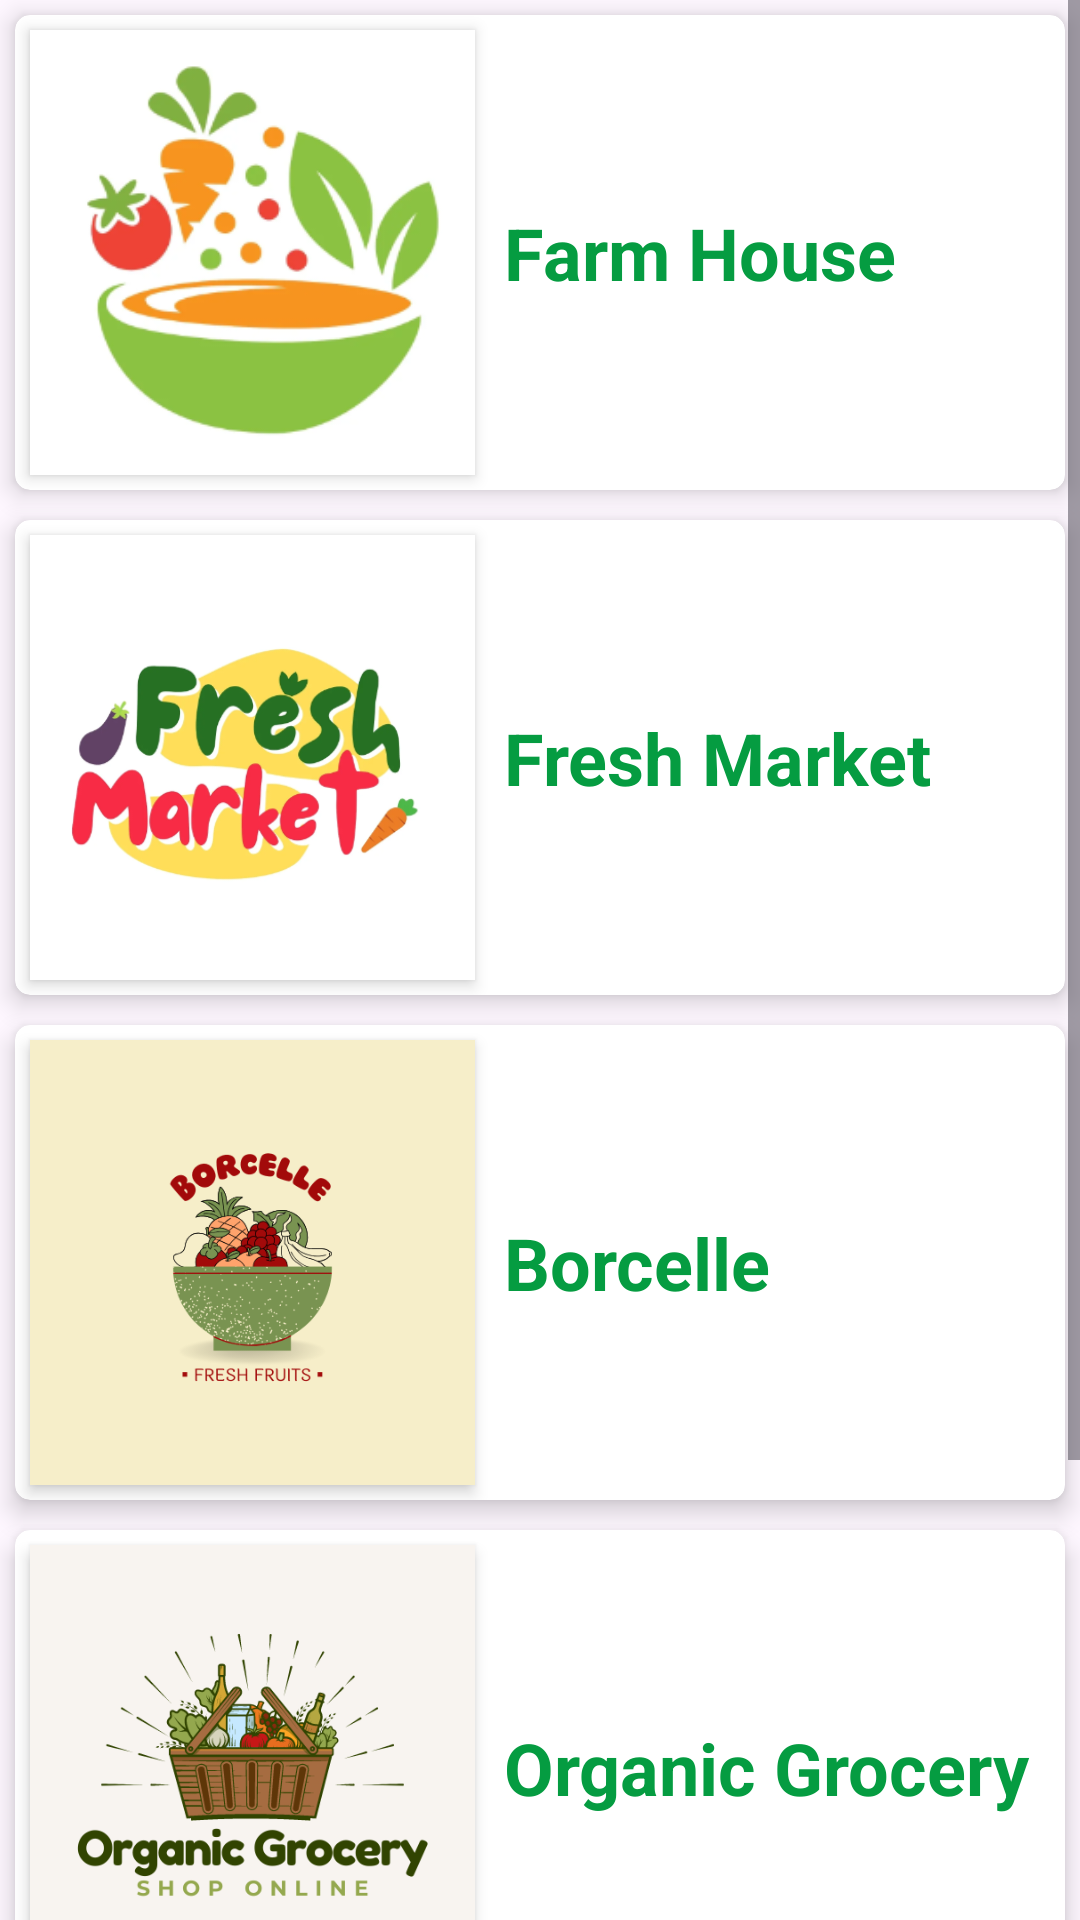

Reconstruct the res/layout file that produces this screen, plus the resources it refers to.
<!-- AndroidManifest.xml: application theme Theme.MyApplication -->
<!-- res/layout/fragment_home.xml -->
<?xml version="1.0" encoding="utf-8"?>
<FrameLayout xmlns:android="http://schemas.android.com/apk/res/android"
    xmlns:tools="http://schemas.android.com/tools"
    android:layout_width="match_parent"
    android:layout_height="match_parent"
    xmlns:app="http://schemas.android.com/apk/res-auto"
    tools:context=".Home">

    
    


    <ScrollView
        android:layout_width="match_parent"
        android:layout_height="match_parent"
        android:overScrollMode="never"
        android:scrollbars="vertical">

        <LinearLayout
            android:layout_width="match_parent"
            android:layout_height="match_parent"
            android:orientation="vertical">

            <androidx.cardview.widget.CardView
                android:layout_width="match_parent"
                android:layout_height="wrap_content"
                android:layout_margin="5dp"
                app:cardElevation="5dp"
                app:cardCornerRadius="5dp"
                app:cardBackgroundColor="@color/white">

                <ImageView
                    android:layout_width="1in"
                    android:layout_height="1in"
                    android:layout_margin="5dp"
                    android:background="@color/white"
                    android:elevation="3dp"
                    android:src="@drawable/marketlogo">

                </ImageView>

                <TextView
                    android:layout_width="match_parent"
                    android:layout_height="match_parent"
                    android:paddingLeft="1.1in"
                    android:text="Farm House"
                    android:textColor="@color/green"
                    android:layout_gravity="center"
                    android:textSize="24sp"
                    android:textStyle="bold">

                </TextView>

            </androidx.cardview.widget.CardView>

            <androidx.cardview.widget.CardView
                android:layout_width="match_parent"
                android:layout_height="wrap_content"
                android:layout_margin="5dp"
                app:cardElevation="5dp"
                app:cardCornerRadius="5dp"
                app:cardBackgroundColor="@color/white">

                <ImageView
                    android:layout_width="1in"
                    android:layout_height="1in"
                    android:layout_margin="5dp"
                    android:background="@color/white"
                    android:elevation="3dp"
                    android:src="@drawable/market2">

                </ImageView>

                <TextView
                    android:layout_width="match_parent"
                    android:layout_height="match_parent"
                    android:paddingLeft="1.1in"
                    android:text="Fresh Market"
                    android:textColor="@color/green"
                    android:layout_gravity="center"
                    android:textSize="24sp"
                    android:textStyle="bold">

                </TextView>

            </androidx.cardview.widget.CardView>

            <androidx.cardview.widget.CardView
                android:layout_width="match_parent"
                android:layout_height="wrap_content"
                android:layout_margin="5dp"
                app:cardElevation="5dp"
                app:cardCornerRadius="5dp"
                app:cardBackgroundColor="@color/white">

                <ImageView
                    android:layout_width="1in"
                    android:layout_height="1in"
                    android:layout_margin="5dp"
                    android:background="@color/white"
                    android:elevation="3dp"
                    android:src="@drawable/vegemark">

                </ImageView>

                <TextView
                    android:layout_width="match_parent"
                    android:layout_height="match_parent"
                    android:paddingLeft="1.1in"
                    android:text="Borcelle"
                    android:textColor="@color/green"
                    android:layout_gravity="center"
                    android:textSize="24sp"
                    android:textStyle="bold">

                </TextView>

            </androidx.cardview.widget.CardView>

            <androidx.cardview.widget.CardView
                android:layout_width="match_parent"
                android:layout_height="wrap_content"
                android:layout_margin="5dp"
                app:cardElevation="5dp"
                app:cardCornerRadius="5dp"
                app:cardBackgroundColor="@color/white">

                <ImageView
                    android:layout_width="1in"
                    android:layout_height="1in"
                    android:layout_margin="5dp"
                    android:background="@color/white"
                    android:elevation="3dp"
                    android:src="@drawable/vegemar1">

                </ImageView>

                <TextView
                    android:layout_width="match_parent"
                    android:layout_height="match_parent"
                    android:paddingLeft="1.1in"
                    android:text="Organic Grocery"
                    android:textColor="@color/green"
                    android:layout_gravity="center"
                    android:textSize="24sp"
                    android:textStyle="bold">

                </TextView>

            </androidx.cardview.widget.CardView>

            <androidx.cardview.widget.CardView
                android:layout_width="match_parent"
                android:layout_height="wrap_content"
                android:layout_margin="5dp"
                app:cardElevation="5dp"
                app:cardCornerRadius="5dp"
                app:cardBackgroundColor="@color/white">

                <ImageView
                    android:layout_width="1in"
                    android:layout_height="1in"
                    android:layout_margin="5dp"
                    android:background="@color/white"
                    android:elevation="3dp"
                    android:src="@drawable/marklo">

                </ImageView>

                <TextView
                    android:layout_width="match_parent"
                    android:layout_height="match_parent"
                    android:paddingLeft="1.1in"
                    android:text="Organic Shop"
                    android:textColor="@color/green"
                    android:layout_gravity="center"
                    android:textSize="24sp"
                    android:textStyle="bold">

                </TextView>

            </androidx.cardview.widget.CardView>


        </LinearLayout>
    </ScrollView>

</FrameLayout>
<!-- resources referenced by this layout -->
<resources>
  <color name="green">#059c41</color>
  <color name="white">#FFFFFFFF</color>
  <!-- drawable market2: png bitmap (drawable, 68421 bytes) -->
  <!-- drawable marketlogo: png bitmap (drawable, 36100 bytes) -->
  <!-- drawable marklo: png bitmap (drawable, 49326 bytes) -->
  <!-- drawable vegemar1: png bitmap (drawable, 47248 bytes) -->
  <!-- drawable vegemark: png bitmap (drawable, 41881 bytes) -->
  <style name="Theme.MyApplication" parent="Base.Theme.MyApplication" />
  <style name="Base.Theme.MyApplication" parent="Theme.Material3.DayNight.NoActionBar">
  
          <item name="colorPrimary">#00FF00</item> 
          <item name="colorPrimaryVariant">#FFFFFF</item> 
          <item name="colorOnPrimary">#000000</item> 
  
          <item name="colorSecondary">#FFFF00</item> 
          <item name="colorSecondaryVariant">#808080</item> 
          <item name="colorOnSecondary">#000000</item> 
  
          
          <item name="android:statusBarColor">#5A8D0D</item> 
      </style>
</resources>
